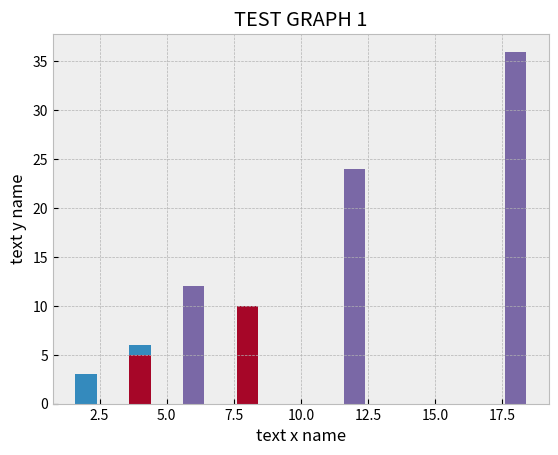

The matplotlib source for this figure:
import matplotlib.pyplot as plt
from matplotlib import style

style.use('bmh')

x1 = [2, 4, 6]
y1 = [3, 6, 9]

x2 = [4, 8, 12]
y2 = [5, 10, 15]

x3 = [6, 12, 18]
y3 = [12, 24, 36]

plt.bar(x1, y1)
plt.bar(x2, y2)
plt.bar(x3, y3)

plt.title('TEST GRAPH 1')
plt.xlabel('text x name')
plt.ylabel('text y name')

plt.show()
